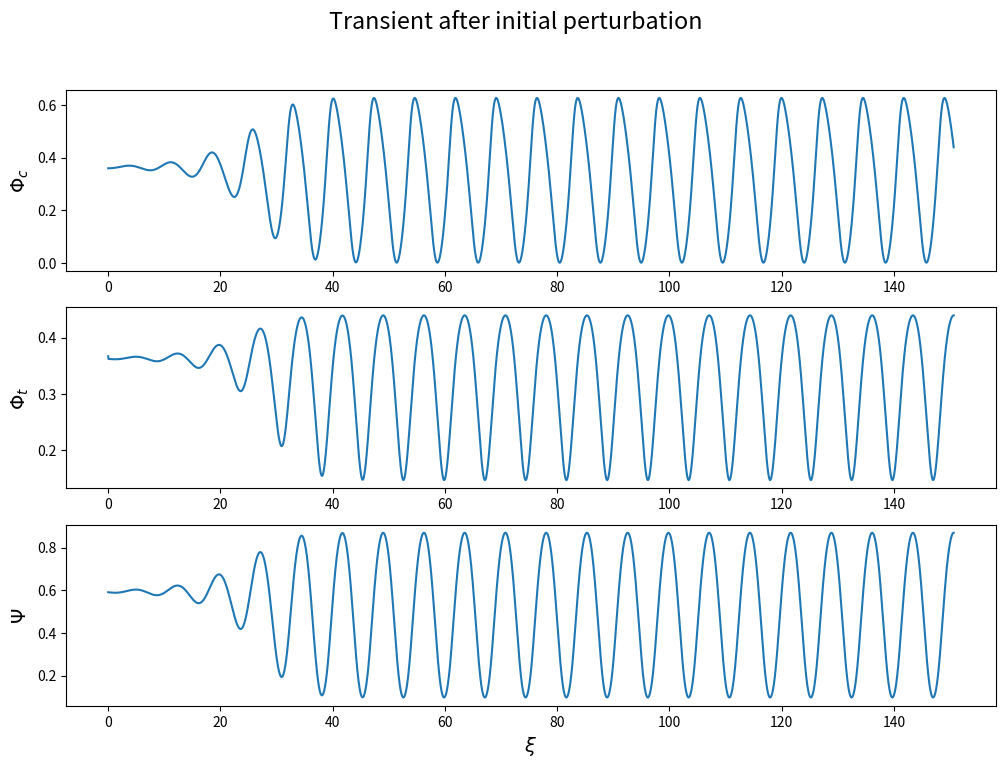
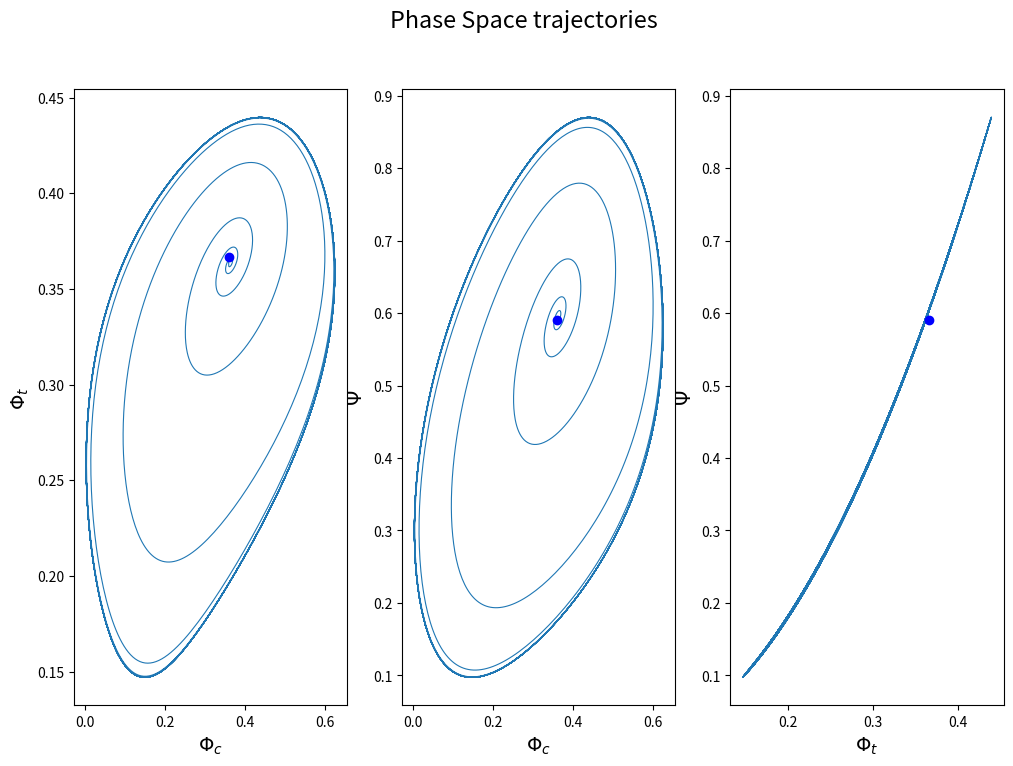
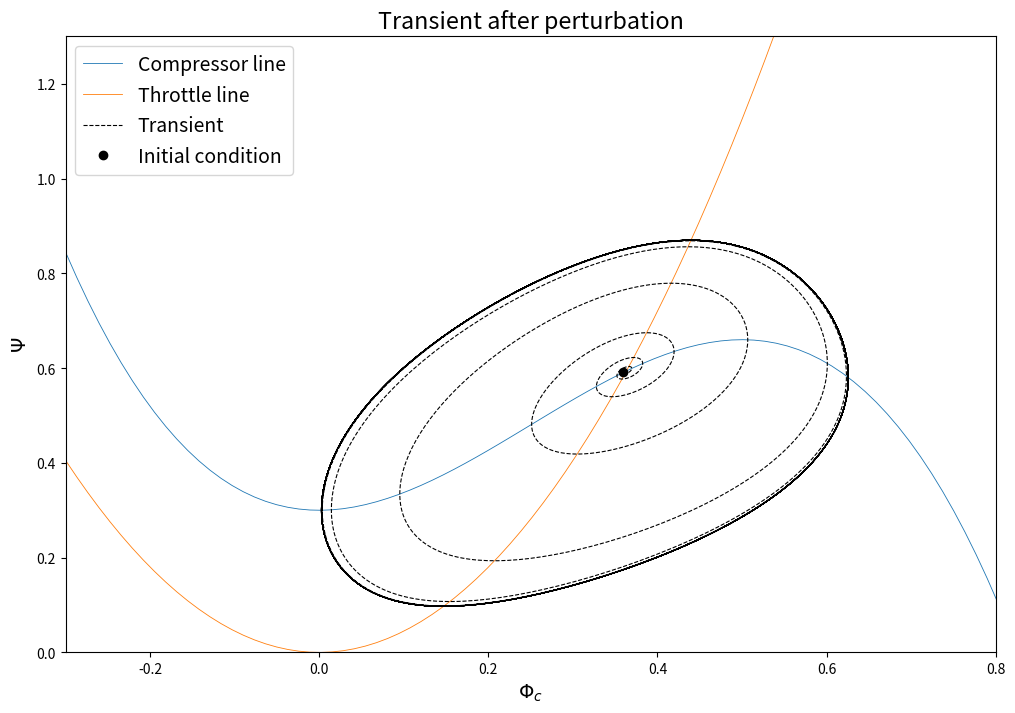
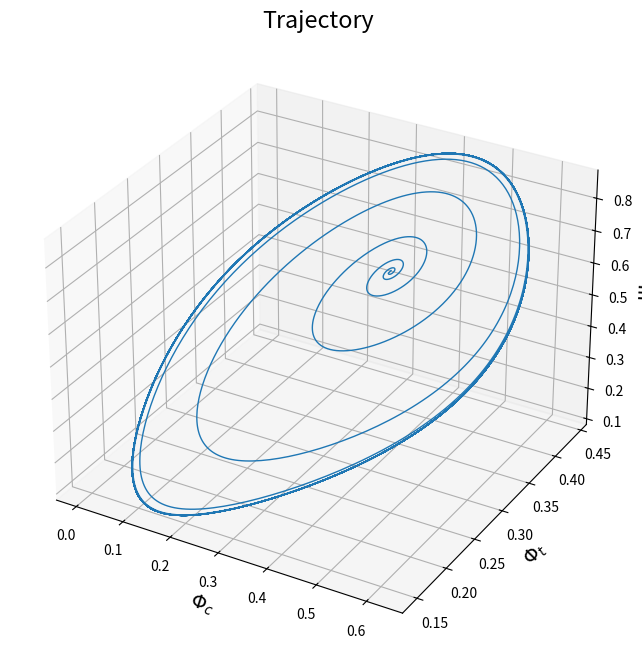
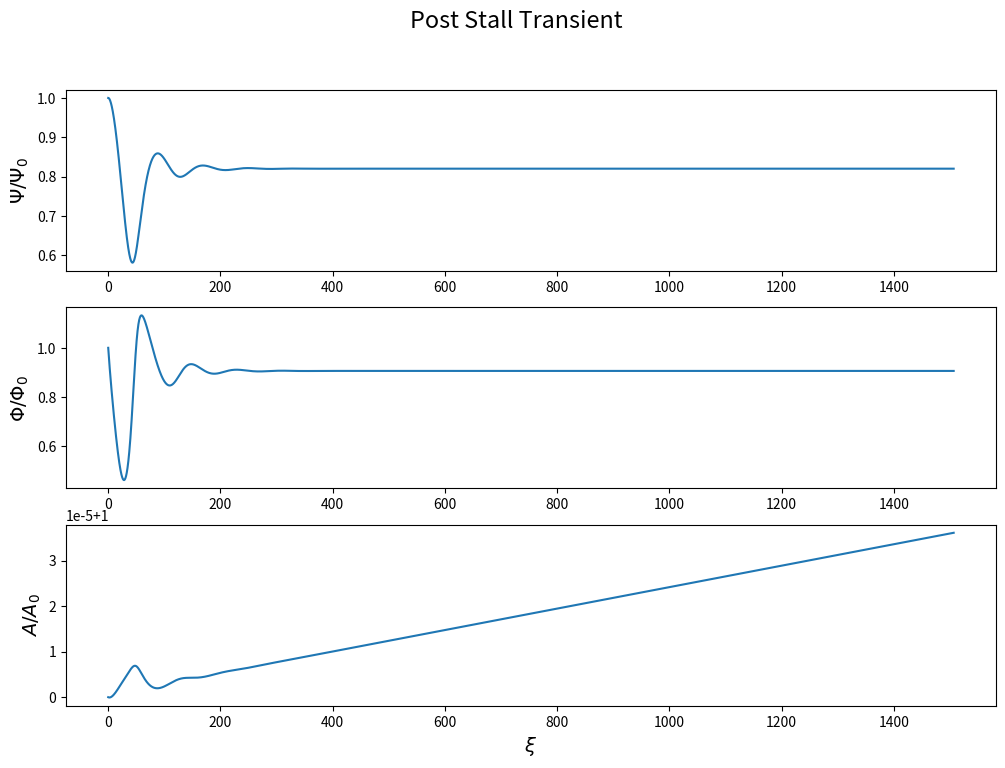
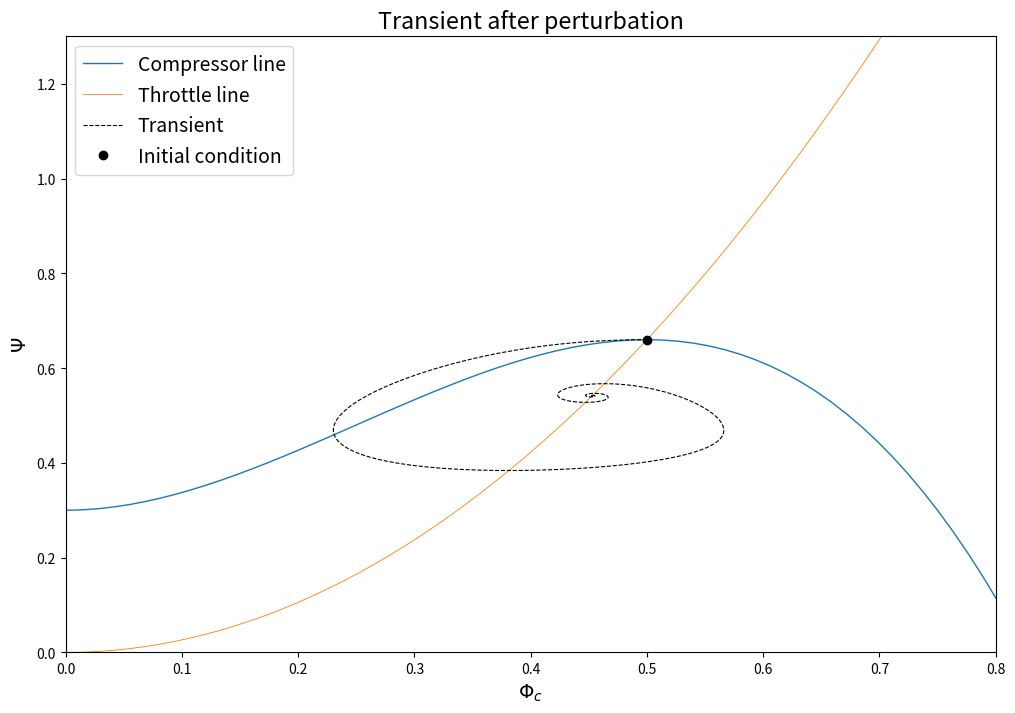

Write the Python code that produced these figures, in order.
#!/usr/bin/env python3
# -*- coding: utf-8 -*-
"""
Created on Mon Dec 19 16:17:31 2022

@author: fn
Moore-Greitzer model
"""

import matplotlib.pyplot as plt
import numpy as np
import os
from scipy.optimize import fsolve


# Preamble: customization of matplotlib
# Configuration for plots
plt.rc('text', usetex=False)      
plt.rc('xtick',labelsize=10)
plt.rc('ytick',labelsize=10)
plt.rcParams['font.size'] = 14
format_fig = (12,8)


#%%
#Parameter set
N = 20e3                                    #[rpm] --> large N enlarges the cirle
r_ref = 100e-3                              #radius [m]
omega = 2*np.pi*N/60                        #[rad/s]
U_ref = omega*r_ref                         #reference speed of compressor[m/s]
a = 340                                     #speed of sound [m/s]
Vp = 0.0005                                 #plenum volume [m3]
dc = 10e-3                                  #inlet diameter [m]
Ac = (np.pi*dc**2)/4                        #inlet area [m2]
Lc = r_ref*8                                #inlet length [m]
lc = Lc/r_ref
dt = 10e-3                                  #throttle diameter [m]
At = (np.pi*dt**2)/4                        #throttle area [m2]
Lt = 0.01                                   #throttle length [m]
# B_real =0.3*(U_ref/(2*a))*np.sqrt(Vp/(Ac*Lc))   #B parameter of the described compressor
B_real = 0.8
G_real = 1*Lt*Ac/(Lc*At)                    #G parameter of the described compressor
k_valve = 4.5                               #2.85 is unstable, 2.8 is stable. depends of course on parameters
tau = 0.1                                   #time lag of compressor
a_lag = r_ref/(U_ref*N*tau)                 #a parameter to be used in the equations
m = 1.75                                    #m parameter of duct (Moore)

#%%
# #compressor points if you want to use interpolation instead of cubic
# phi_p = np.array([0.2, 0.4, 0.5, 0.6, 0.8])
# psi_p = np.array([0.5, 0.8, 0.95, 1.0, 0.8])

# #polynomial interpolation for the compressor curve
# z_coeff = np.polyfit(phi_p, psi_p, 3)

#domain of flow coefficient
phi = np.linspace(-0.3,1,100)

#calculation of unstalled cubic curve 
H = 0.18
W = 0.25
psi_c_max = 0.66 #section 3 of paper
phi_c_max = 0.5
psi_c_0= psi_c_max - 2*H
def unstalled_characteristic(phi):
    """
    It computes the unstalled characteristic of the compressor using the cubic model

    Arguments:
        phi :  flow coefficient
        H : H parameter
        W : W parameter
        psi_c_0 : performance at zero flow coefficient
    """
    return psi_c_0 + H * (1 + 1.5*(phi/W - 1) - 0.5*(phi/W -1)**3)


psi_c = unstalled_characteristic(phi)

#throttle valve curve, only specified from k_valve
psi_v = k_valve*phi**2

#find the intersection flow coefficient between compressor and throttle
def func_work_coefficient(phi):
    """
    Function needed by fsolve in order to find the intersection between unstalled
    compressor curve and throttle line
    """
    return unstalled_characteristic(phi) - k_valve*phi**2

initial_phi_guess = 0.3 #initial guess of intersection
phi_eq = fsolve(func_work_coefficient,initial_phi_guess) #intersection, operating point
psi_eq = k_valve*phi_eq**2 #intersection, operating point

#calculate derivatives of the compressor and throttle characteristic at equilibrium point
delta_phi = phi_eq*0.001
phi_left = phi_eq - delta_phi
phi_right = phi_eq + delta_phi
psi_c_right = unstalled_characteristic(phi_right)
psi_c_left = unstalled_characteristic(phi_left)
psi_c_prime = (psi_c_right - psi_c_left) / (2*delta_phi)
psi_v_prime = 2*k_valve*phi_eq

#assess the stability condition based on the eigenvalues of 2DOF system
gmma_param = 1/(psi_v_prime*B_real**2)
print('Assessment of the stability condition based on the eigenvalues of the reduced 2DOF system:')
print('The value of compressor slope is %.2f' %psi_c_prime[0])
print('The stability limit is %.2f' %gmma_param[0])
stability_condition = psi_c_prime < gmma_param
if stability_condition:
    print('The 2D model predicts stability')
else:
    print('The 2D model predicts instability')
#%% solve the differential system of equations (as defined by Sundstrom)
def Greitzer(y, xi, B, G, k_valve, closure_coeff):
    """
    Defines the differential equations for the Greitzer model
    (as found in the thesis of Sündstrom).

    Arguments:
        y :  vector of the state variables
        xi : non dimensional time
        B :  B parameter
        G :  G parameter
        
    State variables:
        x1 : compressor flow coefficient
        x2 : throttle flow coefficient
        x3 : compressor work coefficient
    """
    x1, x2, x3 = y
    dydt = [B * (unstalled_characteristic(x1) - x3),
            (x3 - closure_coeff*k_valve*x2**2) * B/G,
            (x1-x2)/B]
            # (x1-x2)/B + np.cos(omega*xi)] #non-authonomous version of equations
    return dydt

#time span
t = np.linspace(0,1,5000)
xi = t*a*np.sqrt(Ac/(Vp*Lc))

#initial conditions
throttle_closure = 0.01 #perturbation to replicate linear analysis
y0 = [phi_eq[0]*(1-throttle_closure), 
      phi_eq[0]*(1+throttle_closure), 
      psi_eq[0]*(1-0.5*throttle_closure)] 

IC_flow_c = [y0[0]]
IC_flow_t = [y0[1]]
IC_psi = [y0[2]]

from scipy.integrate import odeint
closure_coeff = 1.0
sol = odeint(Greitzer, y0, xi, args=(B_real, G_real, k_valve, closure_coeff))
initialDerivative = Greitzer(y0, t[0], B_real, G_real, k_valve, closure_coeff)


#%%make the plots
path = "pics"
# Check whether the specified path exists or not
isExist = os.path.exists(path)
if not isExist:
    # Create a new directory because it does not exist
    os.makedirs(path)
    print("The new directory is created!")

#temporal evolution plots
fig, axes = plt.subplots(3,1, figsize=format_fig)
axes[0].set_ylabel(r'$\Phi_{c}$')
axes[0].plot(xi,sol[:,0])
axes[1].set_ylabel(r'$\Phi_{t}$')
axes[1].plot(xi,sol[:,1])
axes[2].set_ylabel(r'$\Psi$')
axes[2].plot(xi,sol[:,2])
axes[2].set_xlabel(r'$\xi $')
fig.suptitle('Transient after initial perturbation')
fig.savefig(path+'/transient_after_perturbation.png')

#plots in the phase space
fig, axes = plt.subplots(1,3, figsize=format_fig)
axes[0].set_xlabel(r'$\Phi_{c}$')
axes[0].set_ylabel(r'$\Phi_{t}$')
axes[0].plot(sol[:,0], sol[:,1],linewidth=0.8)
axes[0].plot(IC_flow_c, IC_flow_t, marker='o',color='b', label='IC')
axes[1].set_ylabel(r'$\Psi$')
axes[1].set_xlabel(r'$\Phi_{c}$')
axes[1].plot(sol[:,0],sol[:,2],linewidth=0.8)
axes[1].plot(IC_flow_c, IC_psi, marker='o',color='b', label='IC')
axes[2].set_ylabel(r'$\Psi$')
axes[2].set_xlabel(r'$\Phi_{t}$')
axes[2].plot(sol[:,1], sol[:,2],linewidth=0.8)
axes[2].plot(IC_flow_t, IC_psi, marker='o',color='b', label='IC')
fig.suptitle('Phase Space trajectories')
fig.savefig(path+'/phase_trajectories_perturbations.png')

#plot the compressor curve
plt.figure(figsize=format_fig)
plt.plot(phi,psi_c,linewidth=0.6,label='Compressor line')
plt.plot(phi,psi_v,linewidth=0.6,label='Throttle line')
plt.plot(sol[:,0],sol[:,2],'--k',linewidth=0.8, label = 'Transient')
plt.plot(IC_flow_c, IC_psi, 'ko', label='Initial condition')
plt.ylabel(r'$\Psi$')
plt.xlabel(r'$\Phi_c$')
plt.legend()
plt.xlim(-0.3,0.8)
plt.ylim(0,1.3)
plt.title('Transient after perturbation')
plt.savefig(path+'/characteristic_valve_closure.png')

#3D trajectory in phase space
xline = sol[:,0] #compressor flow coeff
yline = sol[:,1] #throttle flow coeff
zline = sol[:,2] #work coeff.
fig = plt.figure(figsize=format_fig)
ax = plt.axes(projection='3d')
ax.plot3D(xline, yline, zline, linewidth=1)
ax.set_title('Trajectory')
ax.set_xlabel(r'$\Phi_{c}$')
ax.set_ylabel(r'$\Phi_{t}$')
ax.set_zlabel(r'$\Psi$')
fig.savefig(path+'/3D_phase_trajectory.png')


#%% solve the Greitzer-Moore model for post stall transient

#new imposed initial point
phi_eq[0] =0.5
psi_eq[0] = unstalled_characteristic(phi_eq)
k_valve = psi_eq[0]/(phi_eq[0]**2)

def Moore_Greitzer(y, xi, B, k_valve, W, H, psi_c_0, a, m, lc):
    """
    Defines the differential equations for the Greitzer model
    (as found in the thesis of Sündstrom).

    Arguments:
        y :  vector of the state variables
        xi : non dimensional time
        B :  B parameter
        k_valve :  throttle line coefficient
        W : W parameter of cubic shape of compressor 
        H : H parameter of cubic shape of compressor
        psi_c_0 : work coefficient at zero flow rate parameter of cubic shape
        a : reciprocal time lag
        m : duct parameter, between 1 and 2
        lc : non dimensional compressor length
        
    State variables:
        x1 : total to static work coefficient \Psi
        x2 : azimuthally averaged flow coefficient \Phi
        x3 : squared amplitude of rotating stall cell J
    """
    x1, x2, x3 = y
    dydt = [ W/(4*lc*B**2) * (x2/W - (1/W)*np.sqrt(x1/k_valve)) ,
            (H/lc)*( -(x1-psi_c_0)/H +1 + 1.5*(x2/W-1)*(1-0.5*x3)-0.5*(x2/W-1)**3 ),
            x3*(1-(x2/W-1)**2 -0.25*x3)*(3*a*H)/(W*(1+m*a))]
    return dydt

#time span
t = np.linspace(0,10,10000)
xi = t*a*np.sqrt(Ac/(Vp*Lc))

#initial conditions
A_perturbation = 1 #perturbation to replicate linear analysis
J_perturbation = A_perturbation**2
y0 = [psi_eq[0]*1, 
      phi_eq[0]*1, 
      J_perturbation] 

IC_psi_tot = [y0[0]]
IC_flow_tot = [y0[1]]
IC_ampl = [y0[2]]

from scipy.integrate import odeint
sol = odeint(Moore_Greitzer, y0, xi, args=(B_real, k_valve, W, H, psi_c_0, a_lag, m, lc))


#PLOTS
path = "pics"
# Check whether the specified path exists or not
isExist = os.path.exists(path)
if not isExist:
   # Create a new directory because it does not exist
   os.makedirs(path)
   print("The new directory is created!")

#temporal evolution plots
fig, axes = plt.subplots(3,1, figsize=format_fig)
axes[0].set_ylabel(r'$\Psi / \Psi_{0}$')
axes[0].plot(xi,sol[:,0]/sol[0,0])
axes[1].set_ylabel(r'$\Phi / \Phi_{0}$')
axes[1].plot(xi,sol[:,1]/sol[0,1])
axes[2].set_ylabel(r'$A/A_0$')
axes[2].plot(xi,np.sqrt(sol[:,2]/sol[0,2]))
axes[2].set_xlabel(r'$\xi $')
fig.suptitle('Post Stall Transient')
fig.savefig(path+'/post_stall_transient.png')

#plot the compressor curve
plt.figure(figsize=format_fig)
plt.plot(phi,psi_c,linewidth=1,label='Compressor line')
plt.plot(phi,k_valve*phi**2,linewidth=0.6,label='Throttle line')
plt.plot(sol[:,1],sol[:,0],'--k',linewidth=0.8, label = 'Transient')
plt.plot(IC_flow_tot, IC_psi_tot, 'ko', label='Initial condition')
plt.ylabel(r'$\Psi$')
plt.xlabel(r'$\Phi_c$')
plt.legend()
plt.xlim(0,0.8)
plt.ylim(0,1.3)
plt.title('Transient after perturbation')
plt.savefig(path+'/post_stall_evolution.png')

#%% Linearizer version analysis
# from numpy import linalg as LA
# B_span = np.linspace(0.01,5,100)
# stability = np.zeros(len(B_span))
# for i in range(len(B_span)):
#     B_real = B_span[i]
#     #construct the perturbation matrix
#     A = np.zeros((3,3))
#     phi_t_prime_eq = 1/(2*np.sqrt(k_valve*psi_eq[0]))
#     J_eq = 4*(1-(phi_eq[0]/W-1)**2) #check if positive 
#     A[0,0] = - phi_t_prime_eq/(4*B_real**2*lc)
#     A[0,1] = W/(4*B_real**2*lc)
#     A[0,2] = 0.0
#     A[1,0] = -1/lc
#     A[1,1] = (3*H/(2*W*lc))*((1-0.5*J_eq)-(phi_eq[0]-1)**2)
#     A[1,2] = -3*H*(phi_eq[0]/W-1)/(4*lc)
#     A[2,0] = 0.0
#     A[2,1] = 6*a_lag*H*J_eq*(phi_eq[0]/W-1)/((1+m*a_lag)*W**2)
#     A[2,2] = 3*a_lag*H*(1-(phi_eq[0]/W-1)**2-0.5*J_eq)/((1+m*a_lag)*W**2)
    
#     #eigenvalues of the system
#     w, v = LA.eig(A)
    
#     # Find the roots of the polynomial
#     roots_real = w.real
#     if (roots_real[0]>=0 or roots_real[1]>=0 or roots_real[2]>=0):
#         stability[i] = 1.0 #unstable
#     else:
#         stability[i] = -1.0 #stable
    
#     #print the value of transition from stability to instability
#     if (stability[i-1]*stability[i]<=0 and i>0):
#         print('The critical B is %.3f' %B_span[i])
        
# plt.figure()
# plt.plot(B_span,stability)
# plt.xlabel(r'$B$')
# plt.ylabel('Stability')























